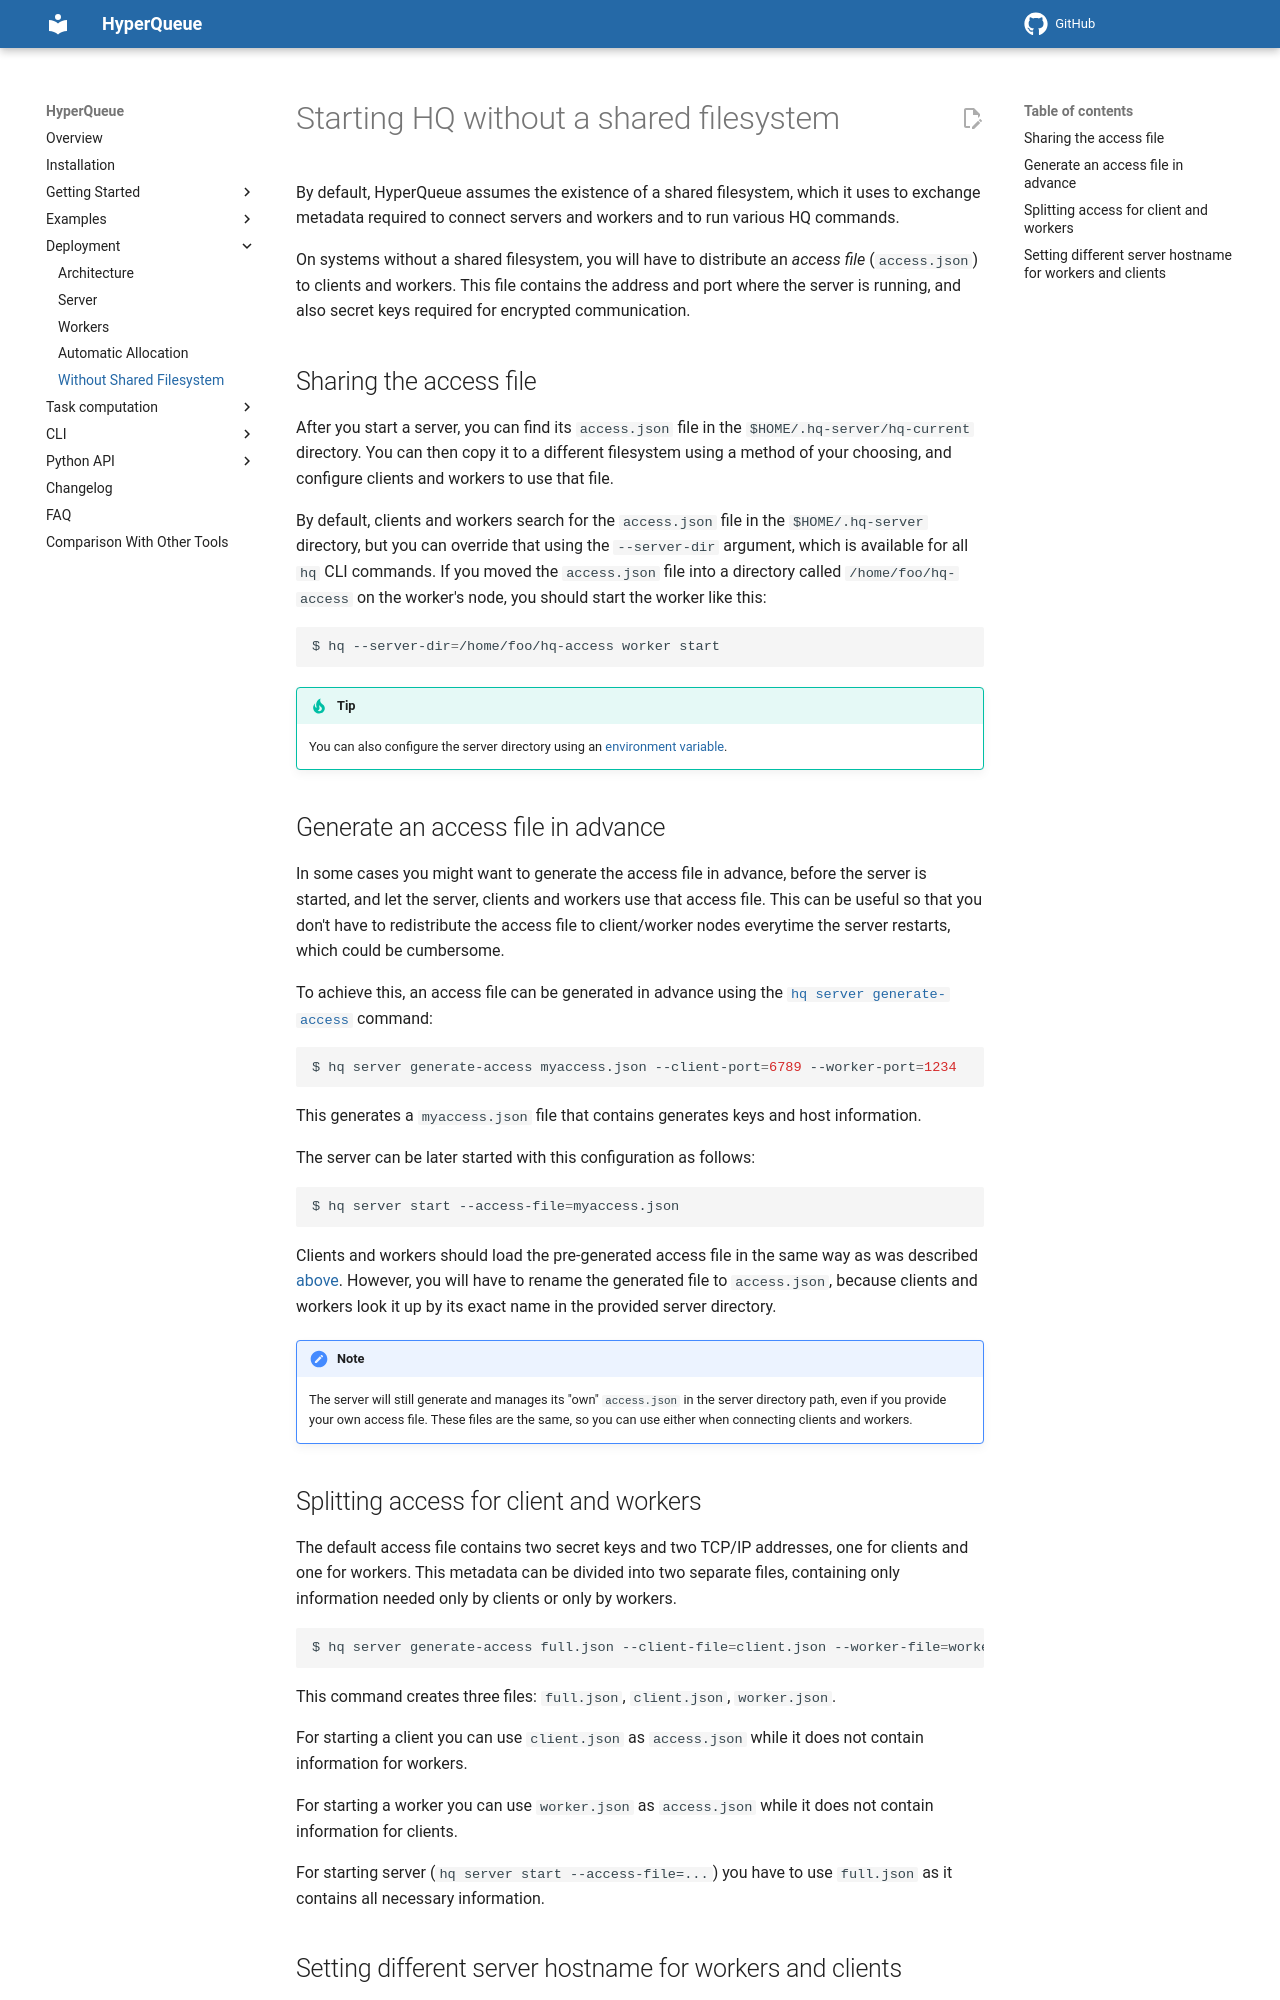

repository: It4innovations/hyperqueue · page: latest/deployment/cloud/index.html · generator: mkdocs

# Starting HQ without a shared filesystem

By default, HyperQueue assumes the existence of a shared filesystem, which it uses to exchange metadata required to connect servers and workers and to run various HQ commands.

On systems without a shared filesystem, you will have to distribute an *access file* (`access.json`) to clients and workers.
This file contains the address and port where the server is running, and also secret keys required for encrypted communication.

## Sharing the access file

After you start a server, you can find its `access.json` file in the `$HOME/.hq-server/hq-current` directory. You can then copy it to a different filesystem using a method of your choosing, and configure clients and workers to use that file.

By default, clients and workers search for the `access.json` file in the `$HOME/.hq-server` directory, but you can override that using the `--server-dir` argument, which is available for all `hq` CLI commands. If you moved the `access.json` file into a directory called `/home/foo/hq-access` on the worker's node, you should start the worker like this:

```bash
$ hq --server-dir=/home/foo/hq-access worker start
```

!!! tip

    You can also configure the server directory using an [environment variable](./server.md#server-directory).

## Generate an access file in advance

In some cases you might want to generate the access file in advance, before the server is started, and let the server, clients and workers use that access file. This can be useful so that you don't have to redistribute the access file to client/worker nodes everytime the server restarts, which could be cumbersome.

To achieve this, an access file can be generated in advance using the [`hq server generate-access`](cli:hq.server.generate-access) command:

```bash
$ hq server generate-access myaccess.json --client-port=6789 --worker-port=1234
```

This generates a `myaccess.json` file that contains generates keys and host information.

The server can be later started with this configuration as follows:

```bash
$ hq server start --access-file=myaccess.json
```

Clients and workers should load the pre-generated access file in the same way as was described [above](#sharing-the-access-file). However, you will have to rename the generated file to `access.json`, because clients and workers look it up by its exact name in the provided server directory.

!!! note

    The server will still generate and manages its "own" `access.json` in the server directory path, even if you provide your own access file. These files are the same, so you can use either when connecting clients and workers.
